Run: headless pygame with SDL's dummy video driver; simulated clock (each Clock.tick advances the game by its frame time, no real sleeping); random seed 0; keys injected as events and as key.get_pressed() state; mouse plan: one left click at the window centre at the start of phase 2, then a move to the lower-right quarter at the start of phase 3.
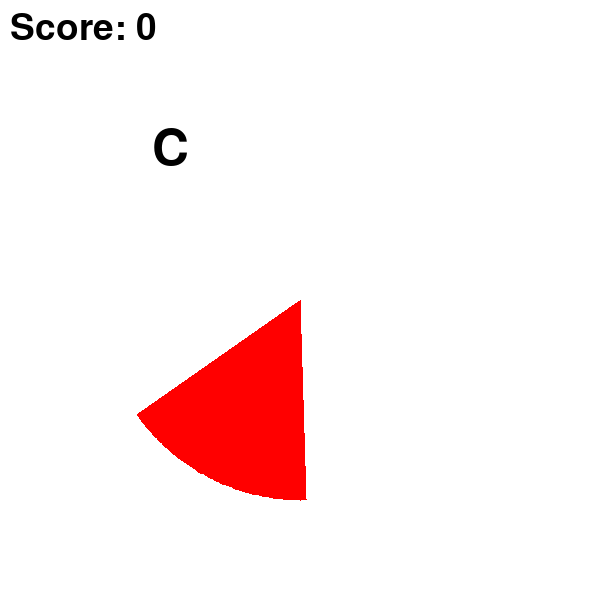
Frame 1 of 4 · flips 1–60 · no input
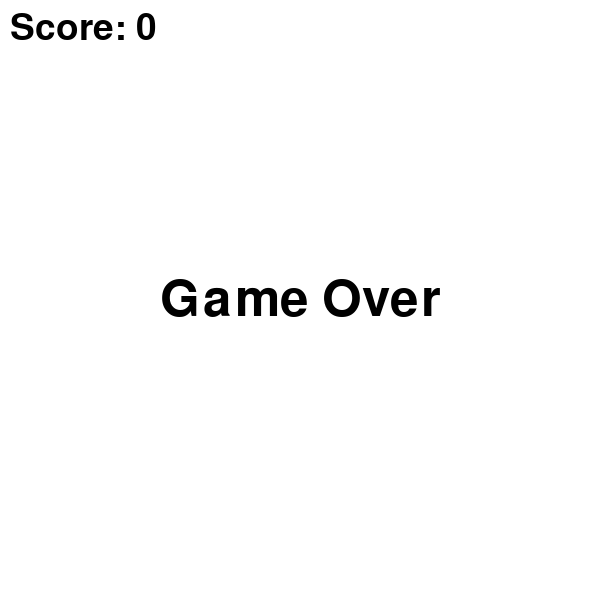
Frame 2 of 4 · flips 61–180 · clicked the window centre · tapped SPACE, RETURN · held RIGHT (→), D
Frame 3 of 4 · flips 181–300 · moved the mouse to the lower-right quarter · held DOWN (↓), S · screen unchanged from frame 2, image omitted
Frame 4 of 4 · flips 301–420 · held LEFT (←), A, UP (↑), W · screen unchanged from frame 3, image omitted

The pygame program that drew these frames:

import pygame
import sys
import math
import random

pygame.init()

# Constants
WIDTH, HEIGHT = 600, 600
WHITE, BLACK, RED = (255, 255, 255), (0, 0, 0), (255, 0, 0)
FPS = 60
CIRCLE_RADIUS = 200

screen = pygame.display.set_mode((WIDTH, HEIGHT))
pygame.display.set_caption("Click in the Colored Zone")
clock = pygame.time.Clock()

font = pygame.font.SysFont(None, 75)
small_font = pygame.font.SysFont(None, 55)

angle = 0
base_speed_range = (360 / 5, 360 / 2.5)
arc_length_range = (10, 60)
speed = random.uniform(*base_speed_range)
arc_length = random.randint(*arc_length_range)
score = 0
game_over = False
start_angle = random.randint(0, 360 - arc_length)

def draw_colored_zone(center, radius, start_angle, arc_len, color):
    start_angle_rad = math.radians(start_angle)
    arc_length_rad = math.radians(arc_len)
    end_angle_rad = start_angle_rad + arc_length_rad

    points = [center]
    for angle in range(int(start_angle_rad * 180 / math.pi), int(end_angle_rad * 180 / math.pi)):
        x = center[0] + int(radius * math.cos(math.radians(angle)))
        y = center[1] - int(radius * math.sin(math.radians(angle)))
        points.append((x, y))

    points.append(center)
    pygame.draw.polygon(screen, color, points)

def draw_moving_symbol(center, radius, angle, symbol):
    angle_rad = math.radians(angle)
    x = center[0] + int(radius * math.cos(angle_rad))
    y = center[1] - int(radius * math.sin(angle_rad))
    text = font.render(symbol, True, BLACK)
    text_rect = text.get_rect(center=(x, y))
    screen.blit(text, text_rect)

def draw_score(score):
    text = small_font.render(f"Score: {score}", True, BLACK)
    screen.blit(text, (10, 10))

def reset_zone_and_speed():
    global speed, arc_length, start_angle
    start_angle = random.randint(0, 360 - arc_length)
    speed = random.uniform(*base_speed_range)
    arc_length = random.randint(*arc_length_range)

def check_click(center, radius, angle, s_angle, arc_len):
    global game_over, score
    angle = angle % 360
    s_angle = s_angle % 360
    end_angle = (s_angle + arc_len) % 360

    if s_angle < end_angle:
        if s_angle <= angle <= end_angle:
            score += 1
            reset_zone_and_speed()
        else:
            game_over = True
    else:
        if angle >= s_angle or angle <= end_angle:
            score += 1
            reset_zone_and_speed()
        else:
            game_over = True


while True:
    for event in pygame.event.get():
        if event.type == pygame.QUIT:
            pygame.quit()
            sys.exit()
        if event.type == pygame.MOUSEBUTTONDOWN and not game_over:
            check_click((WIDTH // 2, HEIGHT // 2), CIRCLE_RADIUS, angle, start_angle, arc_length)

    screen.fill(WHITE)

    if not game_over:
        draw_colored_zone((WIDTH // 2, HEIGHT // 2), CIRCLE_RADIUS, start_angle, arc_length, RED)
        draw_moving_symbol((WIDTH // 2, HEIGHT // 2), CIRCLE_RADIUS, angle, "C")
        angle = (angle + speed / FPS) % 360

    else:
        text = font.render("Game Over", True, BLACK)
        screen.blit(text, (WIDTH // 2 - text.get_width() // 2, HEIGHT // 2 - text.get_height() // 2))

    draw_score(score)

    pygame.display.flip()
    clock.tick(FPS)
